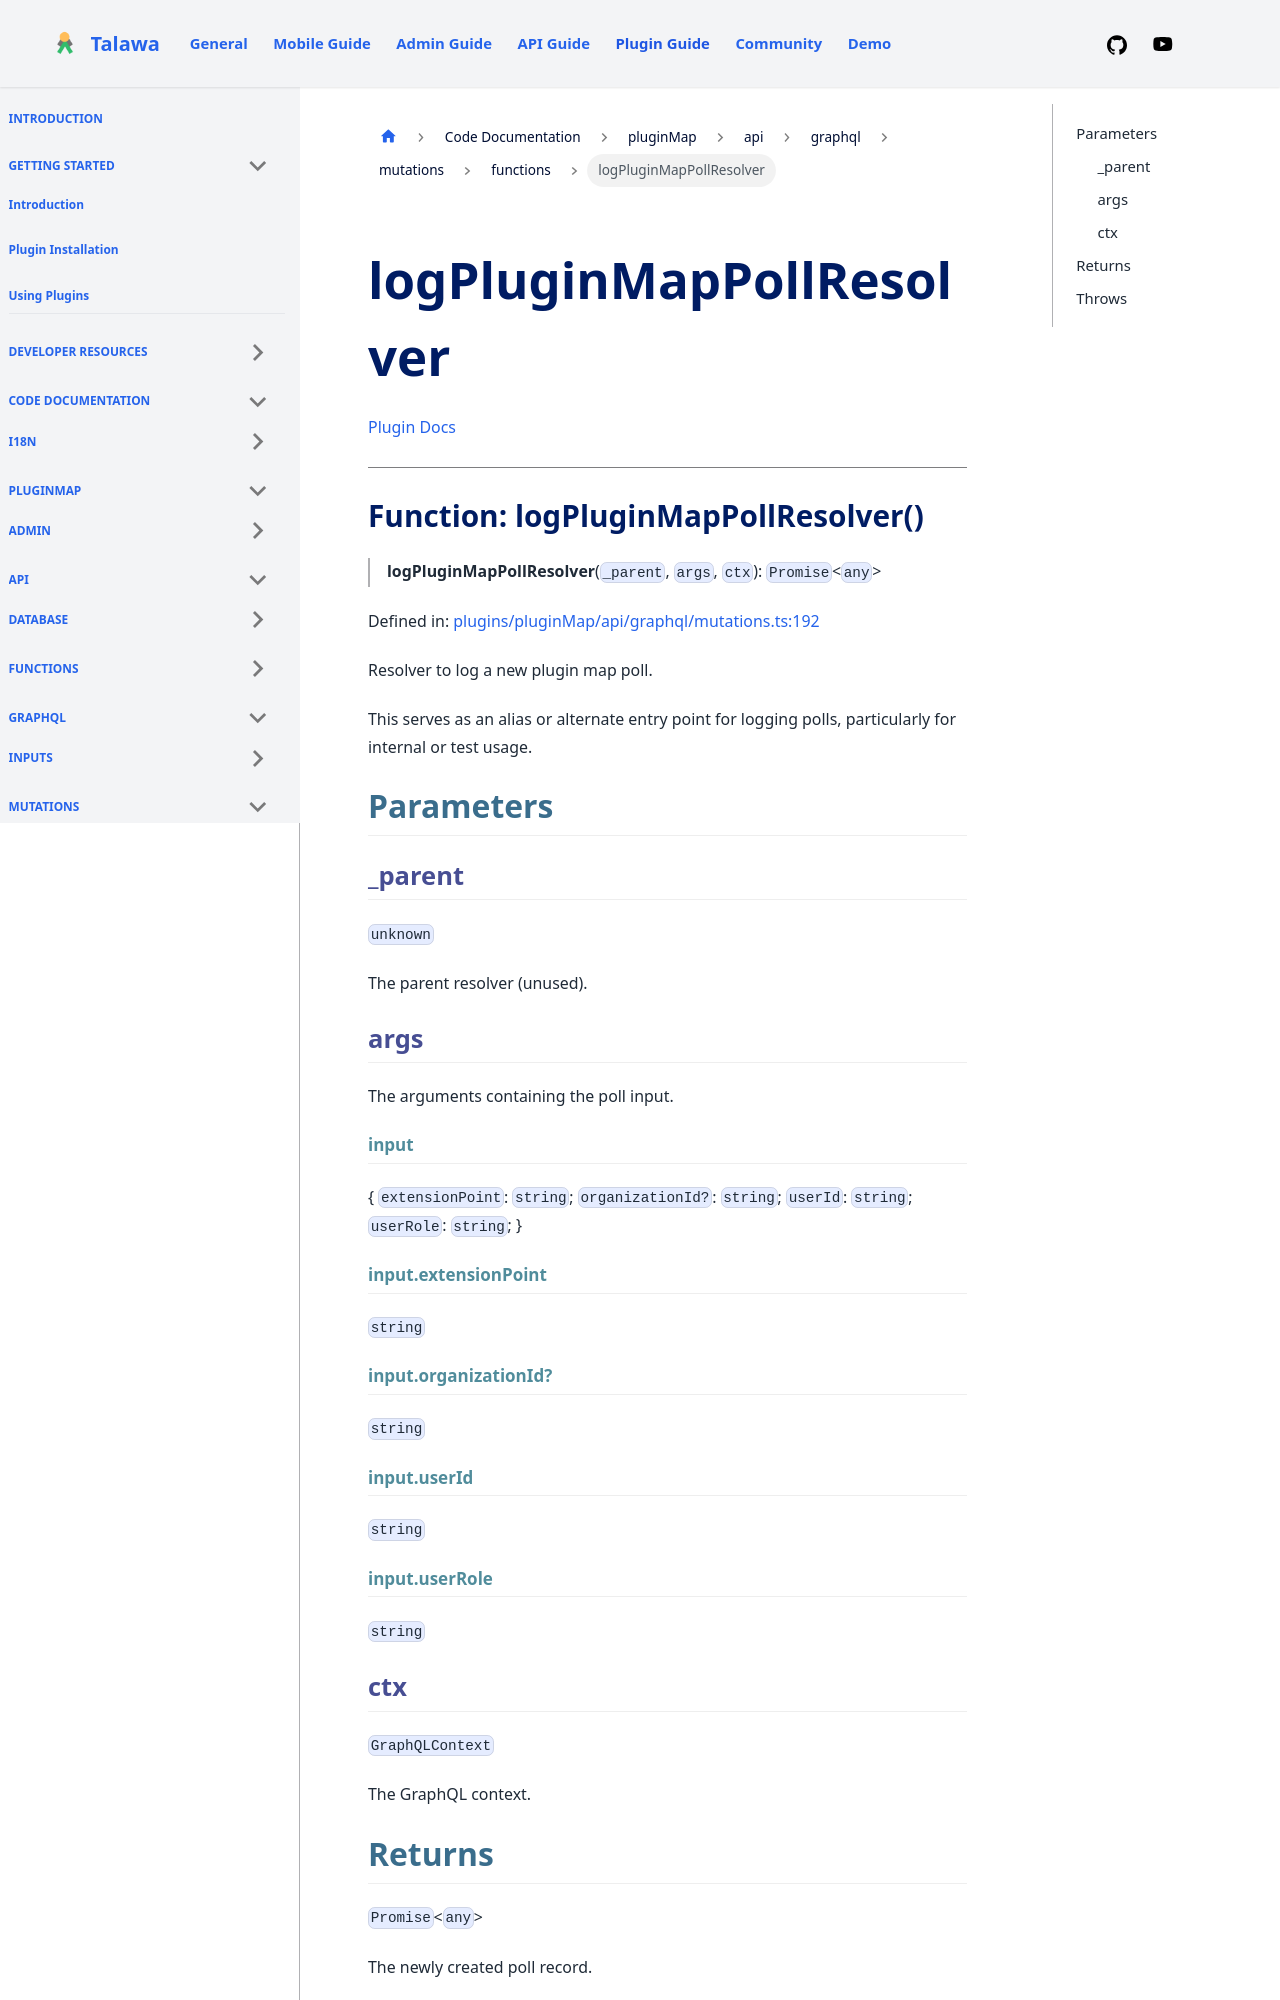

repository: PalisadoesFoundation/talawa-plugin · page: docs/auto-docs/pluginMap/api/graphql/mutations/functions/logPluginMapPollResolver/index.html · generator: docusaurus

[Plugin Docs](/)

***

# Function: logPluginMapPollResolver()

> **logPluginMapPollResolver**(`_parent`, `args`, `ctx`): `Promise`\<`any`\>

Defined in: [plugins/pluginMap/api/graphql/mutations.ts:192](https://github.com/PalisadoesFoundation/talawa-plugin/tree/main/plugins/pluginMap/api/graphql/mutations.ts#L192)

Resolver to log a new plugin map poll.

This serves as an alias or alternate entry point for logging polls, particularly
for internal or test usage.

## Parameters

### \_parent

`unknown`

The parent resolver (unused).

### args

The arguments containing the poll input.

#### input

\{ `extensionPoint`: `string`; `organizationId?`: `string`; `userId`: `string`; `userRole`: `string`; \}

#### input.extensionPoint

`string`
